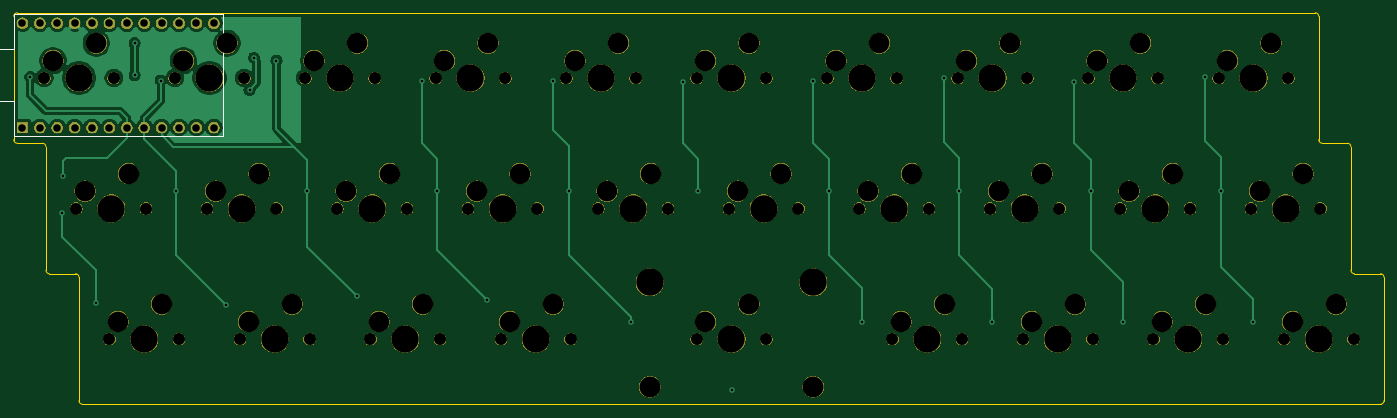
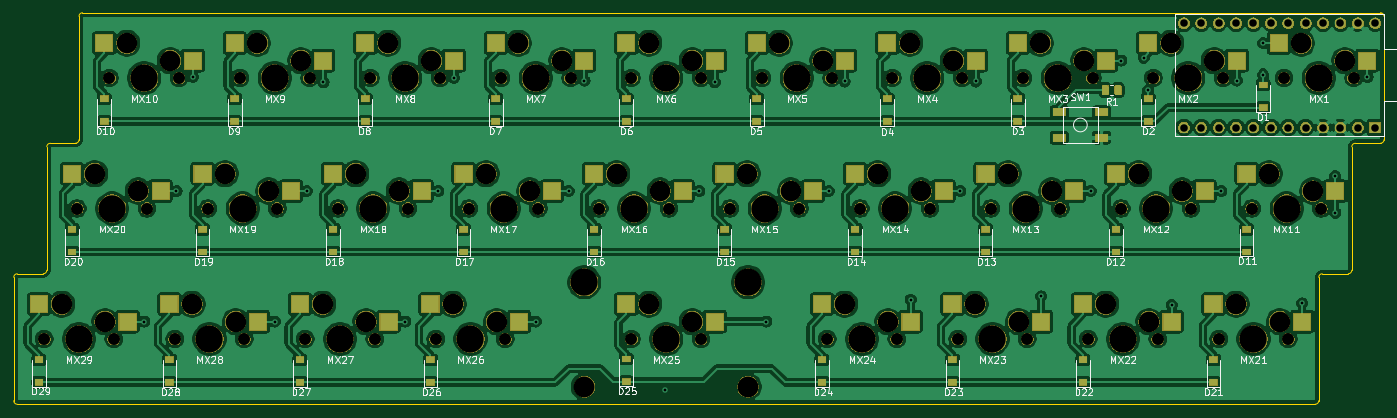
Circuit board: 8 layer files. Board 200.0 x 57.2 mm.
- bottom_copper: omega-B_Cu.gbr (481223 bytes)
- bottom_mask: omega-B_Mask.gbr (181773 bytes)
- bottom_silk: omega-B_SilkS.gbr (53446 bytes)
- outline: omega-Edge_Cuts.gbr (1936 bytes)
- top_copper: omega-F_Cu.gbr (46700 bytes)
- top_mask: omega-F_Mask.gbr (160271 bytes)
- top_silk: omega-F_SilkS.gbr (908 bytes)
- drill: omega.drl (3784 bytes)

=== bottom_copper: omega-B_Cu.gbr (481223 bytes, source omitted) ===
=== bottom_mask: omega-B_Mask.gbr (181773 bytes, source omitted) ===
=== bottom_silk: omega-B_SilkS.gbr (53446 bytes, source omitted) ===
=== outline: omega-Edge_Cuts.gbr ===
G04 #@! TF.GenerationSoftware,KiCad,Pcbnew,(5.1.4-0-10_14)*
G04 #@! TF.CreationDate,2020-06-01T00:22:02-05:00*
G04 #@! TF.ProjectId,omega,6f6d6567-612e-46b6-9963-61645f706362,rev?*
G04 #@! TF.SameCoordinates,Original*
G04 #@! TF.FileFunction,Profile,NP*
%FSLAX46Y46*%
G04 Gerber Fmt 4.6, Leading zero omitted, Abs format (unit mm)*
G04 Created by KiCad (PCBNEW (5.1.4-0-10_14)) date 2020-06-01 00:22:02*
%MOMM*%
%LPD*%
G04 APERTURE LIST*
%ADD10C,0.200000*%
G04 APERTURE END LIST*
D10*
X56007000Y-41910000D02*
G75*
G02X56515000Y-41402000I508000J0D01*
G01*
X56515000Y-60452000D02*
G75*
G02X56007000Y-59944000I0J508000D01*
G01*
X60198000Y-60452000D02*
G75*
G02X60706000Y-60960000I0J-508000D01*
G01*
X61214000Y-79502000D02*
G75*
G02X60706000Y-78994000I0J508000D01*
G01*
X65024000Y-79502000D02*
G75*
G02X65532000Y-80010000I0J-508000D01*
G01*
X66040000Y-98552000D02*
G75*
G02X65532000Y-98044000I0J508000D01*
G01*
X256032000Y-98044000D02*
G75*
G02X255524000Y-98552000I-508000J0D01*
G01*
X255524000Y-79502000D02*
G75*
G02X256032000Y-80010000I0J-508000D01*
G01*
X251714000Y-79502000D02*
G75*
G02X251206000Y-78994000I0J508000D01*
G01*
X250698000Y-60452000D02*
G75*
G02X251206000Y-60960000I0J-508000D01*
G01*
X247015000Y-60452000D02*
G75*
G02X246507000Y-59944000I0J508000D01*
G01*
X245999000Y-41402000D02*
G75*
G02X246507000Y-41910000I0J-508000D01*
G01*
X246507000Y-59944000D02*
X246507000Y-41910000D01*
X250698000Y-60452000D02*
X247015000Y-60452000D01*
X251206000Y-78994000D02*
X251206000Y-60960000D01*
X255524000Y-79502000D02*
X251714000Y-79502000D01*
X65532000Y-80010000D02*
X65532000Y-98044000D01*
X61214000Y-79502000D02*
X65024000Y-79502000D01*
X60706000Y-60960000D02*
X60706000Y-78994000D01*
X56515000Y-60452000D02*
X60198000Y-60452000D01*
X56515000Y-41402000D02*
X245999000Y-41402000D01*
X256032000Y-80010000D02*
X256032000Y-98044000D01*
X56007000Y-41910000D02*
X56007000Y-59944000D01*
X66040000Y-98552000D02*
X255524000Y-98552000D01*
M02*

=== top_copper: omega-F_Cu.gbr (46700 bytes, source omitted) ===
=== top_mask: omega-F_Mask.gbr (160271 bytes, source omitted) ===
=== top_silk: omega-F_SilkS.gbr ===
G04 #@! TF.GenerationSoftware,KiCad,Pcbnew,(5.1.4-0-10_14)*
G04 #@! TF.CreationDate,2020-06-01T00:22:02-05:00*
G04 #@! TF.ProjectId,omega,6f6d6567-612e-46b6-9963-61645f706362,rev?*
G04 #@! TF.SameCoordinates,Original*
G04 #@! TF.FileFunction,Legend,Top*
G04 #@! TF.FilePolarity,Positive*
%FSLAX46Y46*%
G04 Gerber Fmt 4.6, Leading zero omitted, Abs format (unit mm)*
G04 Created by KiCad (PCBNEW (5.1.4-0-10_14)) date 2020-06-01 00:22:02*
%MOMM*%
%LPD*%
G04 APERTURE LIST*
%ADD10C,0.150000*%
G04 APERTURE END LIST*
D10*
X86487000Y-41656000D02*
X86487000Y-59436000D01*
X56007000Y-41656000D02*
X86487000Y-41656000D01*
X56007000Y-46736000D02*
X56007000Y-41656000D01*
X53467000Y-46736000D02*
X56007000Y-46736000D01*
X53467000Y-54356000D02*
X53467000Y-46736000D01*
X56007000Y-54356000D02*
X53467000Y-54356000D01*
X56007000Y-59436000D02*
X56007000Y-54356000D01*
X56007000Y-59436000D02*
X86487000Y-59436000D01*
M02*

=== drill: omega.drl ===
M48
; DRILL file {KiCad (5.1.4-0-10_14)} date Monday, June 01, 2020 at 12:21:48 AM
; FORMAT={-:-/ absolute / metric / decimal}
; #@! TF.CreationDate,2020-06-01T00:21:48-05:00
; #@! TF.GenerationSoftware,Kicad,Pcbnew,(5.1.4-0-10_14)
FMAT,2
METRIC
T1C0.400
T2C1.100
T3C1.750
T4C3.000
T5C3.048
T6C3.988
%
G90
G05
T1
X58.42Y-50.8
X63.119Y-70.612
X63.146Y-65.251
X67.945Y-83.82
X73.66Y-45.847
X73.66Y-50.546
X77.47Y-51.308
X79.756Y-67.437
X86.995Y-84.074
X90.424Y-52.705
X91.071Y-47.994
X94.361Y-48.387
X98.806Y-67.437
X106.045Y-82.804
X115.57Y-51.435
X117.856Y-67.437
X125.095Y-83.312
X134.747Y-51.435
X137.033Y-67.437
X146.177Y-86.487
X153.67Y-51.562
X155.956Y-67.437
X160.909Y-96.52
X172.72Y-51.308
X175.006Y-67.437
X179.832Y-86.487
X191.77Y-50.927
X194.056Y-67.437
X198.882Y-86.487
X210.82Y-51.562
X213.233Y-67.437
X217.932Y-86.487
X229.87Y-50.8
X232.283Y-67.437
X236.982Y-86.487
T2
X57.277Y-42.926
X57.277Y-58.166
X59.817Y-42.926
X59.817Y-58.166
X62.357Y-42.926
X62.357Y-58.166
X64.897Y-42.926
X64.897Y-58.166
X67.437Y-42.926
X67.437Y-58.166
X69.977Y-42.926
X69.977Y-58.166
X72.517Y-42.926
X72.517Y-58.166
X75.057Y-42.926
X75.057Y-58.166
X77.597Y-42.926
X77.597Y-58.166
X80.137Y-42.926
X80.137Y-58.166
X82.677Y-42.926
X82.677Y-58.166
X85.217Y-42.926
X85.217Y-58.166
T3
X203.327Y-89.027
X213.487Y-89.027
X170.561Y-69.977
X217.551Y-69.977
X227.711Y-69.977
X193.802Y-50.927
X203.962Y-50.927
X160.401Y-69.977
X89.027Y-89.027
X99.187Y-89.027
X108.077Y-89.027
X118.237Y-89.027
X84.201Y-69.977
X94.361Y-69.977
X141.351Y-69.977
X151.511Y-69.977
X117.602Y-50.927
X127.762Y-50.927
X174.752Y-50.927
X184.912Y-50.927
X60.452Y-50.927
X70.612Y-50.927
X198.501Y-69.977
X208.661Y-69.977
X65.151Y-69.977
X75.311Y-69.977
X69.977Y-89.027
X122.301Y-69.977
X132.461Y-69.977
X98.552Y-50.927
X108.712Y-50.927
X80.137Y-89.027
X223.012Y-50.927
X155.702Y-89.027
X165.862Y-89.027
X103.251Y-69.977
X113.411Y-69.977
X241.427Y-89.027
X251.587Y-89.027
X137.287Y-89.027
X231.902Y-50.927
X242.062Y-50.927
X127.127Y-89.027
X179.451Y-69.977
X189.611Y-69.977
X212.852Y-50.927
X155.702Y-50.927
X165.862Y-50.927
X79.502Y-50.927
X89.662Y-50.927
X184.277Y-89.027
X194.437Y-89.027
X236.601Y-69.977
X246.761Y-69.977
X222.377Y-89.027
X232.537Y-89.027
X136.652Y-50.927
X146.812Y-50.927
T4
X242.697Y-86.487
X249.047Y-83.947
X220.472Y-45.847
X156.972Y-48.387
X163.322Y-83.947
X233.172Y-48.387
X163.322Y-45.847
X239.522Y-45.847
X180.721Y-67.437
X187.071Y-64.897
X214.122Y-48.387
X156.972Y-86.487
X185.547Y-86.487
X161.671Y-67.437
X223.647Y-86.487
X168.021Y-64.897
X144.272Y-45.847
X210.947Y-83.947
X191.897Y-83.947
X237.871Y-67.437
X134.747Y-83.947
X80.772Y-48.387
X87.122Y-45.847
X244.221Y-64.897
X128.397Y-86.487
X137.922Y-48.387
X104.521Y-67.437
X110.871Y-64.897
X229.997Y-83.947
X204.597Y-86.487
X195.072Y-48.387
X201.422Y-45.847
X85.471Y-67.437
X91.821Y-64.897
X61.722Y-48.387
X68.072Y-45.847
X218.821Y-67.437
X225.171Y-64.897
X109.347Y-86.487
X115.697Y-83.947
X118.872Y-48.387
X148.971Y-64.897
X125.222Y-45.847
X142.621Y-67.437
X90.297Y-86.487
X96.647Y-83.947
X176.022Y-48.387
X182.372Y-45.847
X199.771Y-67.437
X206.121Y-64.897
X66.421Y-67.437
X72.771Y-64.897
X129.921Y-64.897
X71.247Y-86.487
X123.571Y-67.437
X106.172Y-45.847
X77.597Y-83.947
X99.822Y-48.387
T5
X148.844Y-96.012
X172.72Y-96.012
T6
X222.631Y-69.977
X94.107Y-89.027
X184.531Y-69.977
X217.932Y-50.927
X148.844Y-80.772
X113.157Y-89.027
X122.682Y-50.927
X146.431Y-69.977
X179.832Y-50.927
X203.581Y-69.977
X103.632Y-50.927
X160.782Y-50.927
X75.057Y-89.027
X127.381Y-69.977
X70.231Y-69.977
X246.507Y-89.027
X160.782Y-89.027
X172.72Y-80.772
X241.681Y-69.977
X236.982Y-50.927
X189.357Y-89.027
X132.207Y-89.027
X141.732Y-50.927
X198.882Y-50.927
X165.481Y-69.977
X84.582Y-50.927
X108.331Y-69.977
X227.457Y-89.027
X208.407Y-89.027
X89.281Y-69.977
X65.532Y-50.927
T0
M30

